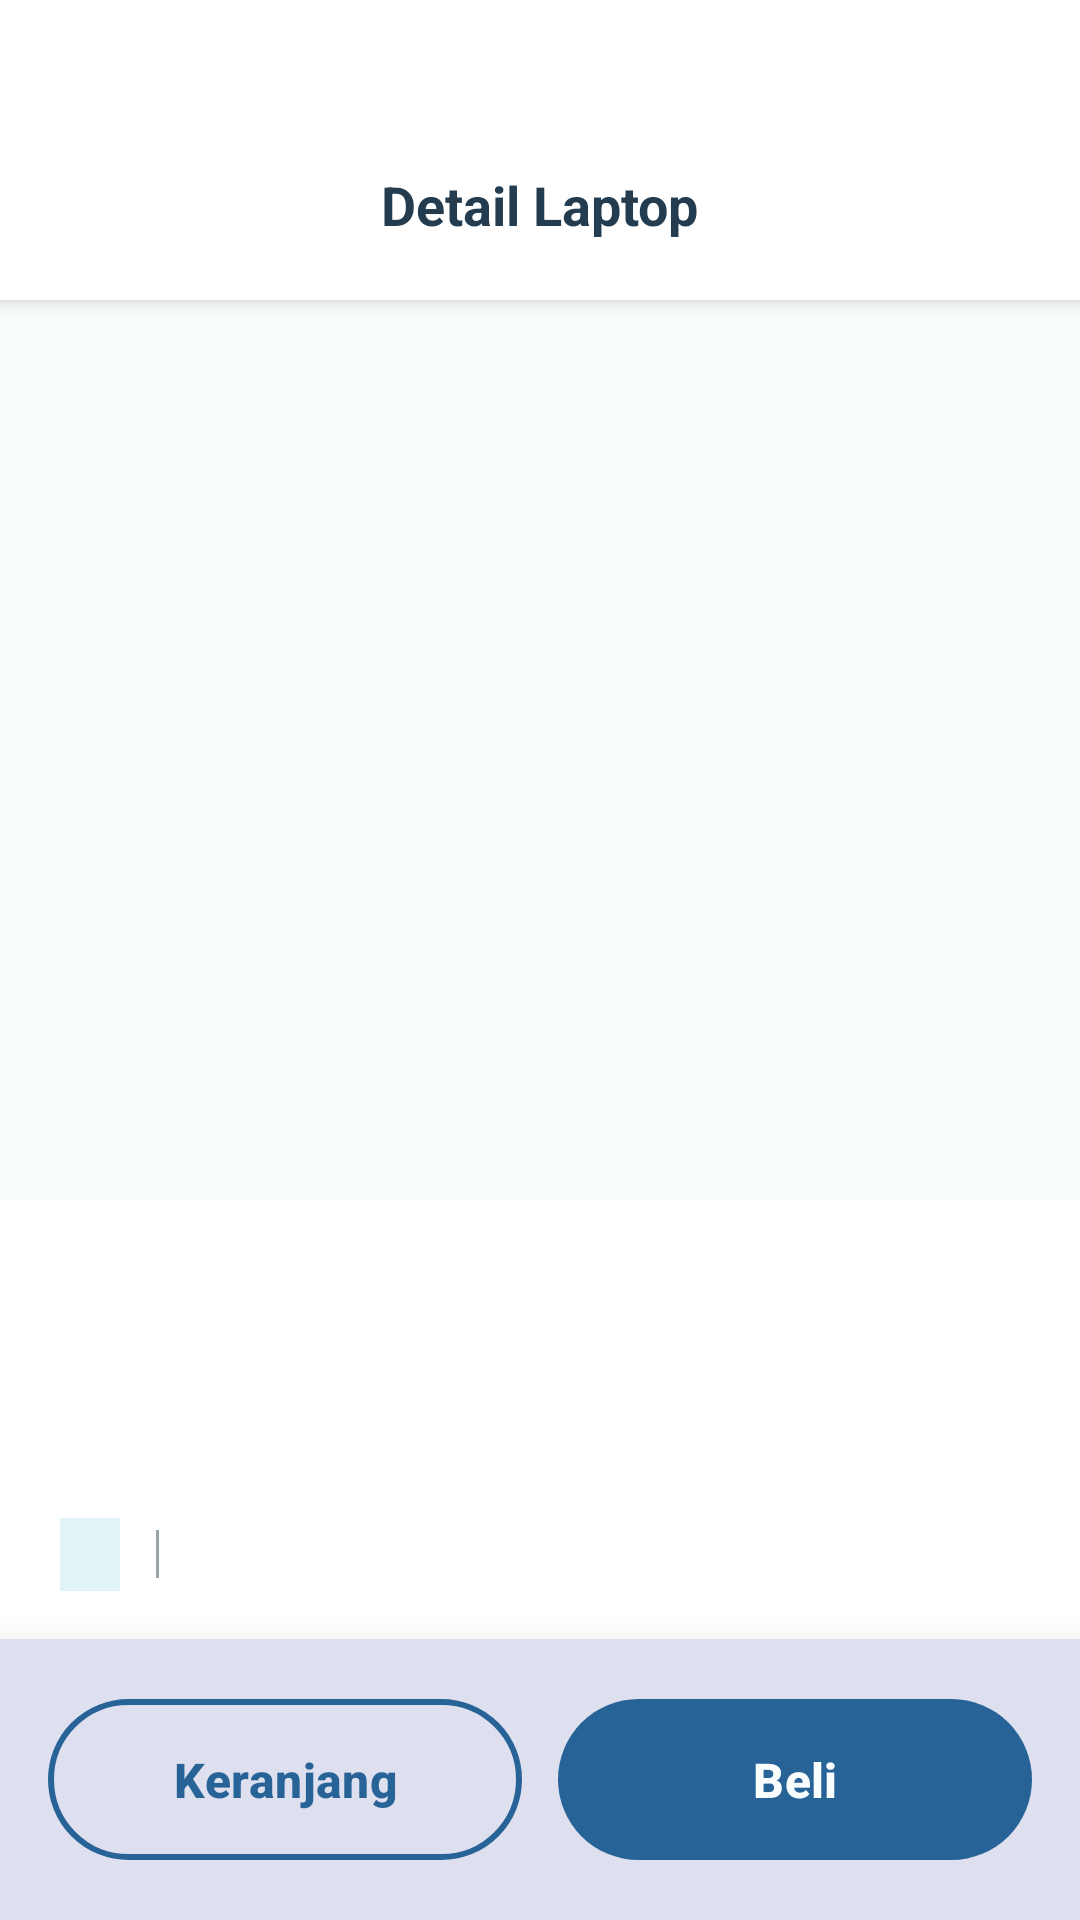

Android layout source for this screen:
<!-- AndroidManifest.xml: application theme Theme.LaptopMart -->
<!-- res/layout/activity_detail_laptop.xml -->
<?xml version="1.0" encoding="utf-8"?>
<androidx.constraintlayout.widget.ConstraintLayout xmlns:android="http://schemas.android.com/apk/res/android"
    xmlns:app="http://schemas.android.com/apk/res-auto"
    xmlns:tools="http://schemas.android.com/tools"
    android:id="@+id/main"
    android:layout_width="match_parent"
    android:layout_height="match_parent"
    android:background="@color/winter_white"
    tools:context=".laptop.DetailLaptopActivity">

    <androidx.constraintlayout.widget.ConstraintLayout
        android:id="@+id/navigation_header_container"
        android:layout_width="match_parent"
        android:layout_height="wrap_content"
        android:background="@color/white"
        android:elevation="4dp"
        app:layout_constraintEnd_toEndOf="parent"
        app:layout_constraintStart_toStartOf="parent"
        app:layout_constraintTop_toTopOf="parent">

        <ImageView
            android:id="@+id/iv_back"
            android:layout_width="40dp"
            android:layout_height="40dp"
            android:layout_marginStart="8dp"
            android:layout_marginTop="48dp"
            android:layout_marginBottom="12dp"
            android:background="?attr/selectableItemBackgroundBorderless"
            android:contentDescription="Kembali"
            android:padding="8dp"
            android:src="@drawable/ic_back"
            app:layout_constraintBottom_toBottomOf="parent"
            app:layout_constraintStart_toStartOf="parent"
            app:layout_constraintTop_toTopOf="parent"
            app:tint="@color/navy_blue" />

        <TextView
            android:layout_width="wrap_content"
            android:layout_height="wrap_content"
            android:text="Detail Laptop"
            android:textColor="@color/navy_blue"
            android:textSize="18sp"
            android:textStyle="bold"
            app:layout_constraintBottom_toBottomOf="@id/iv_back"
            app:layout_constraintEnd_toEndOf="parent"
            app:layout_constraintStart_toStartOf="parent"
            app:layout_constraintTop_toTopOf="@id/iv_back" />

    </androidx.constraintlayout.widget.ConstraintLayout>

    <androidx.core.widget.NestedScrollView
        android:layout_width="match_parent"
        android:layout_height="0dp"
        android:scrollbars="none"
        app:layout_constraintBottom_toTopOf="@id/btn_container"
        app:layout_constraintEnd_toEndOf="parent"
        app:layout_constraintStart_toStartOf="parent"
        app:layout_constraintTop_toBottomOf="@id/navigation_header_container">

        <LinearLayout
            android:layout_width="match_parent"
            android:layout_height="wrap_content"
            android:orientation="vertical">

            <com.google.android.material.card.MaterialCardView
                android:layout_width="match_parent"
                android:layout_height="300dp"
                app:cardCornerRadius="0dp"
                app:cardElevation="0dp"
                app:strokeWidth="0dp">

                <ImageView
                    android:id="@+id/iv_laptop_image"
                    android:layout_width="match_parent"
                    android:layout_height="match_parent"
                    android:background="@color/winter_white"
                    android:scaleType="centerInside"
                    tools:src="@tools:sample/backgrounds/scenic" />

            </com.google.android.material.card.MaterialCardView>

            <LinearLayout
                android:layout_width="match_parent"
                android:layout_height="wrap_content"
                android:background="@color/white"
                android:orientation="vertical"
                android:padding="20dp">

                <TextView
                    android:id="@+id/tv_laptop_price"
                    style="@style/TextAppearance.LaptopMart.Price"
                    android:layout_width="match_parent"
                    android:layout_height="wrap_content"
                    android:textSize="26sp"
                    tools:text="Rp 15.000.000" />

                <TextView
                    android:id="@+id/tv_laptop_name"
                    android:layout_width="match_parent"
                    android:layout_height="wrap_content"
                    android:layout_marginTop="12dp"
                    android:textColor="@color/navy_blue"
                    android:textSize="20sp"
                    android:textStyle="bold"
                    tools:text="Acer Nitro 5 AN515-57-58AN Gaming Laptop" />

                <LinearLayout
                    android:layout_width="match_parent"
                    android:layout_height="wrap_content"
                    android:layout_marginTop="12dp"
                    android:gravity="center_vertical"
                    android:orientation="horizontal">

                    <TextView
                        android:id="@+id/tv_laptop_brand"
                        android:layout_width="wrap_content"
                        android:layout_height="wrap_content"
                        android:background="@color/minted_aqua"
                        android:paddingHorizontal="10dp"
                        android:paddingVertical="4dp"
                        android:textColor="@color/blue_ribbon"
                        android:textSize="12sp"
                        android:textStyle="bold"
                        tools:text="ACER" />

                    <View
                        android:layout_width="1dp"
                        android:layout_height="16dp"
                        android:layout_marginHorizontal="12dp"
                        android:background="@color/classic_french_gray" />

                    <TextView
                        android:id="@+id/tv_laptop_stock"
                        android:layout_width="wrap_content"
                        android:layout_height="wrap_content"
                        android:textColor="@color/classic_french_gray"
                        android:textSize="14sp"
                        tools:text="Stok: 10" />

                </LinearLayout>

                <com.google.android.material.divider.MaterialDivider
                    android:layout_width="match_parent"
                    android:layout_height="wrap_content"
                    android:layout_marginVertical="24dp"
                    app:dividerColor="@color/minted_aqua" />

                <TextView
                    style="@style/TextAppearance.LaptopMart.SectionHeader"
                    android:layout_width="match_parent"
                    android:layout_height="wrap_content"
                    android:text="Deskripsi Produk"
                    android:textSize="18sp" />

                <TextView
                    android:id="@+id/tv_laptop_description"
                    android:layout_width="match_parent"
                    android:layout_height="wrap_content"
                    android:layout_marginTop="12dp"
                    android:layout_marginBottom="24dp"
                    android:lineSpacingExtra="4dp"
                    android:textColor="@color/navy_blue"
                    android:textSize="15sp"
                    tools:text="@tools:sample/lorem" />

            </LinearLayout>

        </LinearLayout>

    </androidx.core.widget.NestedScrollView>

    <com.google.android.material.card.MaterialCardView
        android:id="@+id/btn_container"
        android:layout_width="match_parent"
        android:layout_height="wrap_content"
        app:cardCornerRadius="0dp"
        app:cardElevation="16dp"
        app:layout_constraintBottom_toBottomOf="parent"
        app:layout_constraintEnd_toEndOf="parent"
        app:layout_constraintStart_toStartOf="parent"
        app:strokeWidth="0dp">

        <LinearLayout
            android:layout_width="match_parent"
            android:layout_height="wrap_content"
            android:orientation="horizontal"
            android:padding="16dp">

            <com.google.android.material.button.MaterialButton
                android:id="@+id/btn_cart"
                style="@style/Widget.LaptopMart.Button.OutlinedButton"
                android:layout_width="0dp"
                android:layout_height="wrap_content"
                android:layout_weight="1"
                android:text="@string/cart"
                app:icon="@drawable/ic_cart" />

            <com.google.android.material.button.MaterialButton
                android:id="@+id/btn_buy"
                style="@style/Widget.LaptopMart.Button"
                android:layout_width="0dp"
                android:layout_height="wrap_content"
                android:layout_marginStart="12dp"
                android:layout_weight="1"
                android:text="@string/buy" />

        </LinearLayout>

    </com.google.android.material.card.MaterialCardView>


</androidx.constraintlayout.widget.ConstraintLayout>
<!-- resources referenced by this layout -->
<resources>
  <color name="blue_ribbon">#FF286398</color>
  <color name="classic_french_gray">#FF9AA5AA</color>
  <color name="minted_aqua">#FFE1F3F7</color>
  <color name="navy_blue">#FF243C4F</color>
  <color name="white">#FFFFFFFF</color>
  <color name="winter_white">#FFFAFDFE</color>
  <string name="buy">Beli</string>
  <string name="cart">Keranjang</string>
  <style name="TextAppearance.LaptopMart.Price" parent="TextAppearance.Material3.TitleLarge">
          <item name="android:textColor">@color/blue_ribbon</item>
          <item name="android:textStyle">bold</item>
      </style>
  <style name="TextAppearance.LaptopMart.SectionHeader" parent="TextAppearance.Material3.HeadlineSmall">
          <item name="android:textColor">@color/navy_blue</item>
          <item name="android:textStyle">bold</item>
      </style>
  <style name="Widget.LaptopMart.Button" parent="Widget.Material3.Button">
          <item name="android:padding">16dp</item>
          <item name="android:textStyle">bold</item>
          <item name="android:textSize">16sp</item>
          <item name="materialThemeOverlay">@style/ThemeOverlay.LaptopMart.Button
          </item>
          <item name="buttonStyle">@style/Widget.Material3.Button</item>
      </style>
  <style name="Widget.LaptopMart.Button.OutlinedButton" parent="Widget.Material3.Button.OutlinedButton">
          <item name="materialThemeOverlay">@style/ThemeOverlay.LaptopMart.Button.OutlinedButton
          </item>
          <item name="strokeWidth">2dp</item>
          <item name="android:padding">16dp</item>
          <item name="android:textStyle">bold</item>
          <item name="android:textSize">16sp</item>
      </style>
  <style name="ThemeOverlay.LaptopMart.Button" parent="ThemeOverlay.Material3.Button">
          <item name="colorContainer">@color/blue_ribbon</item>
          <item name="colorOnContainer">@color/winter_white</item>
      </style>
  <style name="ThemeOverlay.LaptopMart.Button.OutlinedButton" parent="ThemeOverlay.Material3.Button.TextButton">
          <item name="colorOnContainer">@color/blue_ribbon</item>
          <item name="colorOutline">@color/blue_ribbon</item>
      </style>
  <style name="Widget.LaptopMart.BottomNavigationView" parent="Widget.Material3.BottomNavigationView">
          <item name="materialThemeOverlay">@style/ThemeOverlay.LaptopMart.BottomNavigationView</item>
      </style>
  <style name="Widget.LaptopMart.TextInputLayout.OutlinedBox" parent="Widget.Material3.TextInputLayout.OutlinedBox">
          <item name="materialThemeOverlay">
              @style/ThemeOverlay.LaptopMart.TextInputLayout.OutlinedBox
          </item>
      </style>
  <style name="Widget.LaptopMart.FloatingActionButton" parent="Widget.Material3.FloatingActionButton.Primary">
          <item name="materialThemeOverlay">@style/ThemeOverlay.LaptopMart.FloatingActionButton
          </item>
          <item name="floatingActionButtonStyle">
              @style/Widget.Material3.FloatingActionButton.Primary
          </item>
      </style>
  <style name="ThemeOverlay.LaptopMart.MaterialDivider" parent="">
          <item name="dividerColor">@color/classic_french_gray</item>
      </style>
  <style name="ThemeOverlay.LaptopMart.BottomNavigationView" parent="">
          <item name="colorOnSecondaryContainer">@color/colorPrimary</item>
          <item name="colorSecondaryContainer">@color/sky_mist</item>
          <item name="colorSurfaceContainer">@color/winter_white</item>
          <item name="elevation">16dp</item>
      </style>
  <style name="ThemeOverlay.LaptopMart.FloatingActionButton" parent="">
          <item name="colorContainer">@color/blue_belle</item>
          <item name="colorOnContainer">@color/blue_ribbon</item>
      </style>
  <color name="sky_mist">#FFB3E7FF</color>
  <color name="blue_belle">#FF6ECAF6</color>
  <!-- not gathered from this repository: default colours our renderer supplied (Android Studio template values) -->
  <color name="colorPrimary">#FF6200EE</color>
</resources>
